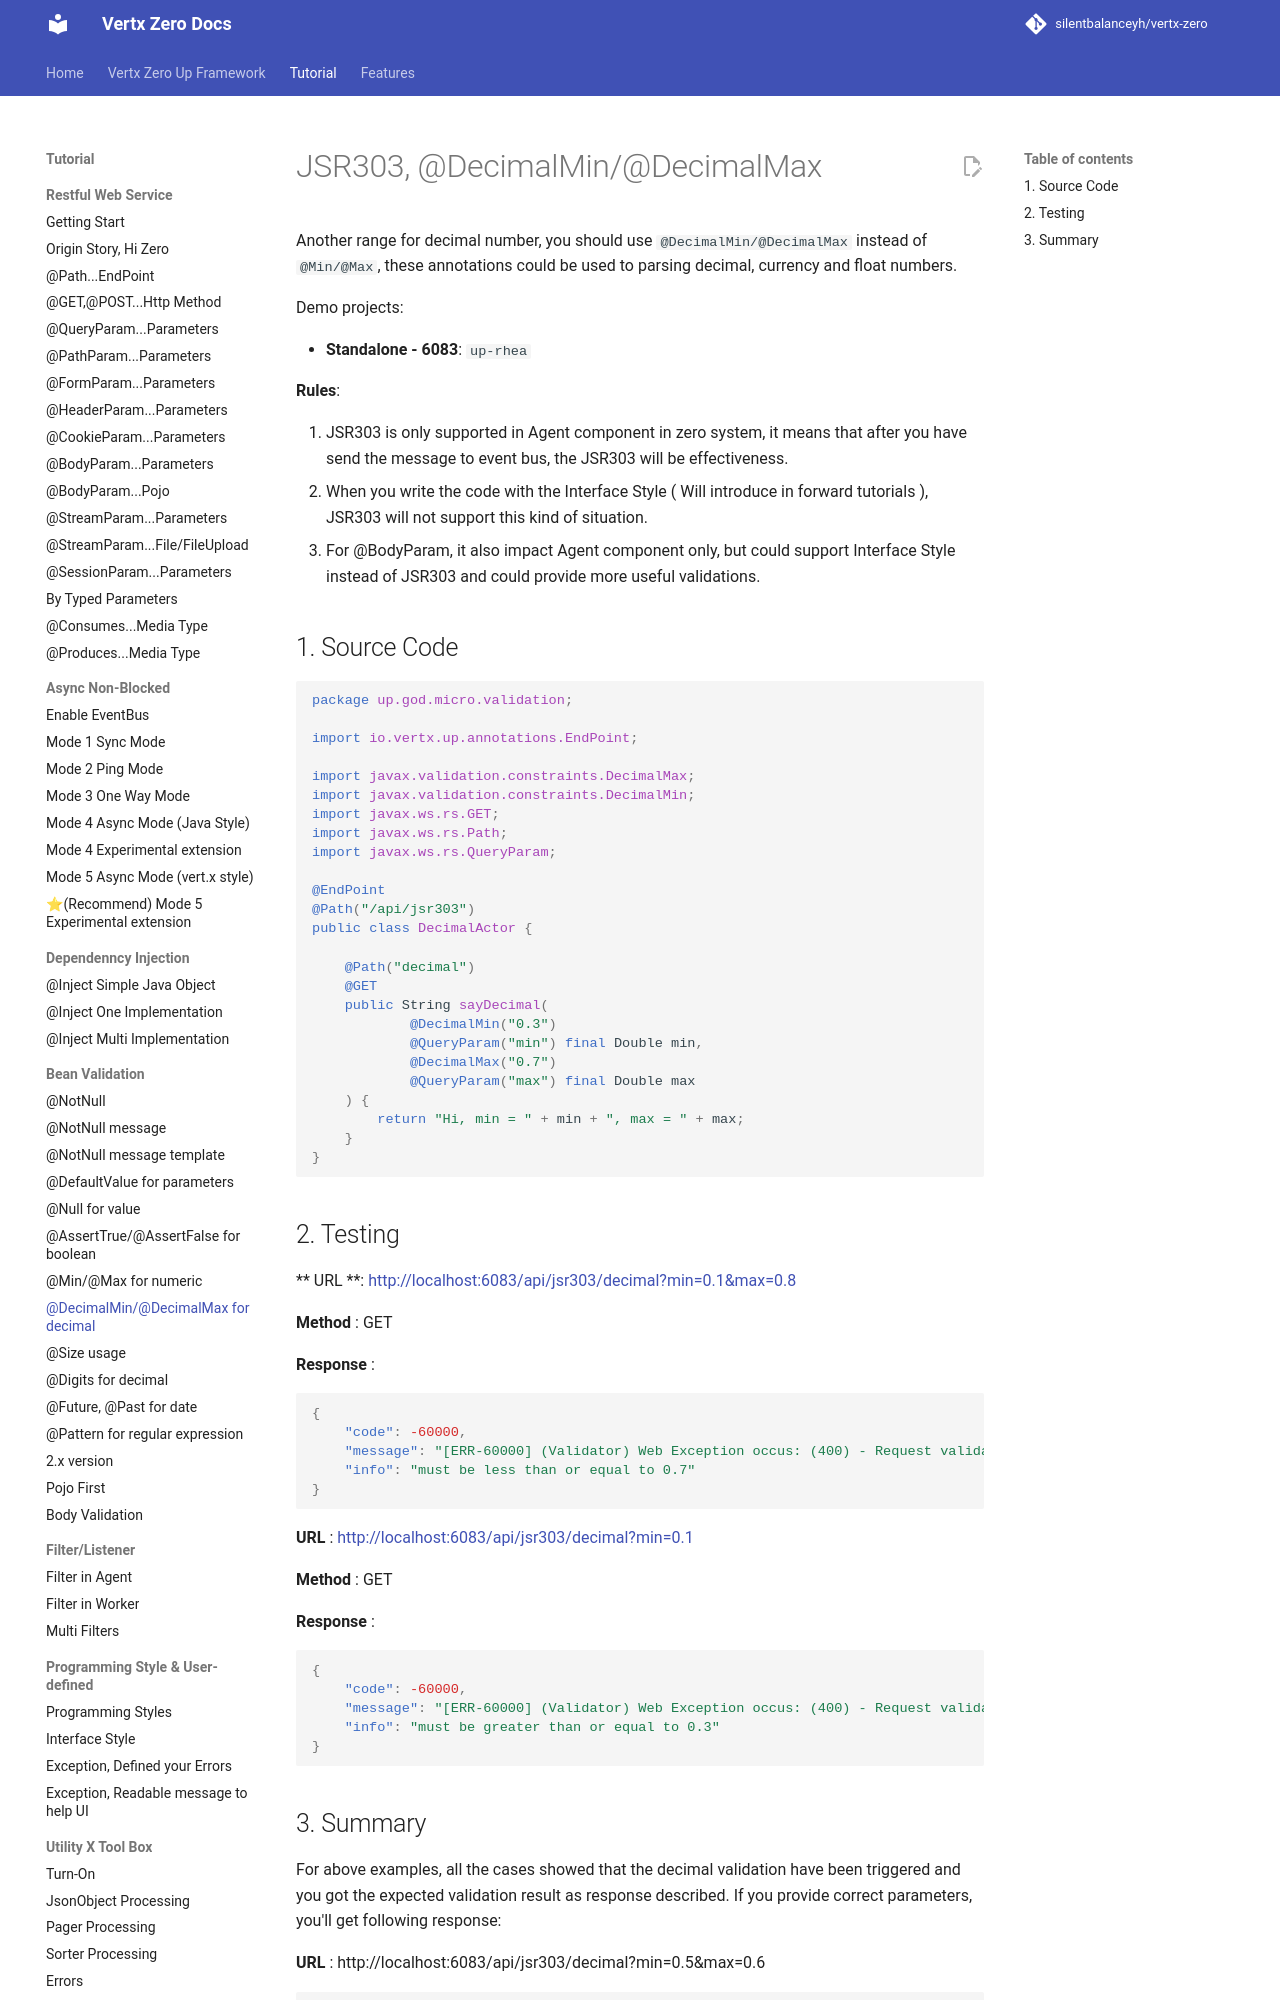

repository: silentbalanceyh/vertx-zero · page: vertx-zero-tutorial/d10036-jsr303-decimalmindecimalmax-for-decimal/index.html · generator: jekyll

# JSR303, @DecimalMin/@DecimalMax

Another range for decimal number, you should use `@DecimalMin/@DecimalMax` instead of `@Min/@Max`, these annotations
could be used to parsing decimal, currency and float numbers.

Demo projects:

* **Standalone - 6083**: `up-rhea`

**Rules**:

1. JSR303 is only supported in Agent component in zero system, it means that after you have send the message to event
   bus, the JSR303 will be effectiveness.
2. When you write the code with the Interface Style \( Will introduce in forward tutorials \), JSR303 will not support
   this kind of situation.
3. For @BodyParam, it also impact Agent component only, but could support Interface Style instead of JSR303 and could
   provide more useful validations.

## 1. Source Code

```java
package up.god.micro.validation;

import io.vertx.up.annotations.EndPoint;

import javax.validation.constraints.DecimalMax;
import javax.validation.constraints.DecimalMin;
import javax.ws.rs.GET;
import javax.ws.rs.Path;
import javax.ws.rs.QueryParam;

@EndPoint
@Path("/api/jsr303")
public class DecimalActor {

    @Path("decimal")
    @GET
    public String sayDecimal(
            @DecimalMin("0.3")
            @QueryParam("min") final Double min,
            @DecimalMax("0.7")
            @QueryParam("max") final Double max
    ) {
        return "Hi, min = " + min + ", max = " + max;
    }
}
```
